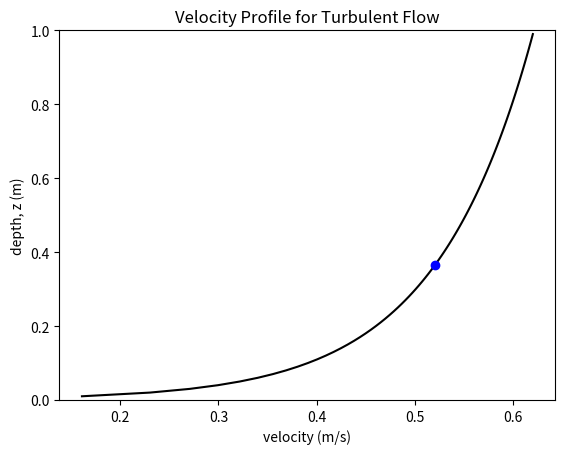
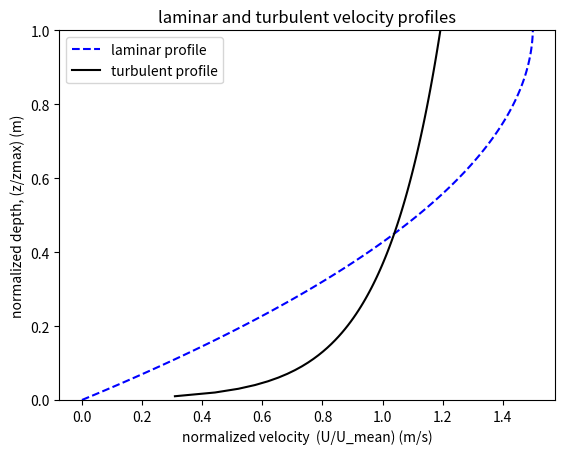
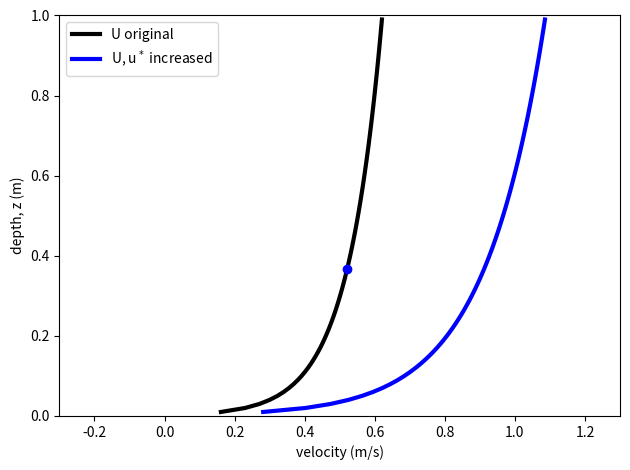
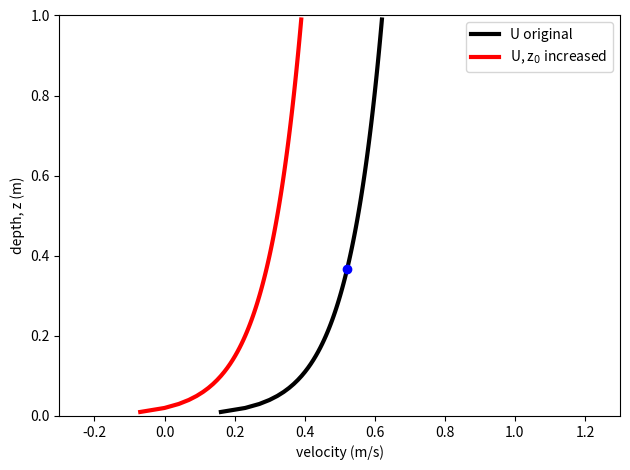
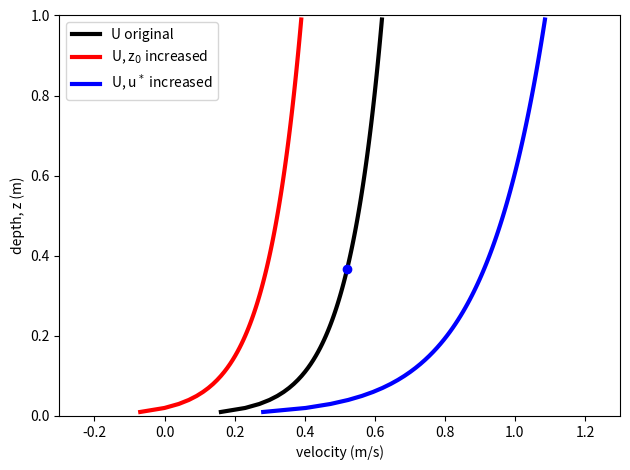

Write the Python code that produced these figures, in order.
%matplotlib ipympl
import numpy as np
import matplotlib.pyplot as plt

## Variables needed for a turbulent velocity profile

rho=1000.    #density, kg/m^3
g=9.81    #gravity, m/s^2
u_star=0.04    #ustar is shear velocity, but really shear stress expressed in units of velocity, units m/s
z0=0.002    #depth where flow velocity is zero. See A&Apg. 386, units m
k=0.4    #vonKarman's constant, dimensionless
zt=np.arange(0., 1., 0.01)    #depths where we will calculate turbulent flow

Ut=u_star/k*(np.log(zt/z0))    # equation for vertical velocity profile in a turbulent flow

Utm=u_star/k*(np.log(max(zt)/z0)-1)    #spatial mean velocity of turbulent profile A&Apg388
ztm=0.37*max(zt)     #depth of mean velocity, for plotting

############# plotting turbulent profile
plt.figure()
plt.plot(Ut, zt, 'k-')
plt.plot(Utm, ztm, 'bo')
plt.xlabel('velocity (m/s)')
plt.ylabel('depth, z (m)')
plt.ylim([0,1])
plt.title("Velocity Profile for Turbulent Flow")

# Variables and transformations needed to plot laminar and turbulent velocity profiles on the same figure.

S=0.005    #slope for laminar flow
H=0.01    #height of laminar flow
mu=0.001    #dynamic viscosity of water, units Pa*s

zl=np.arange(0,0.01, 0.0001)    #depth for laminar

Ul=rho*g*S/mu*(H*zl-(zl**2/2))
Ulm=rho*g*S/mu*((H**2)/3)    #mean velocity of laminar profile

Uln=Ul/Ulm    #laminar profile normalized with mean velocity.zl=np.arange(0,0.01, 0.0001)    #depth for laminar

Uln=Ul/Ulm    #laminar profile normalized with mean velocity. 
Utn=Ut/Utm    #turbulent profile normalized with mean velocity. 
zln=zl/max(zl)    #normalized laminar depth
ztn=zt/max(zt)    #normalized turbulent depth

plt.figure()
plt.plot(Uln, zln, 'b--', label="laminar profile")
plt.plot(Utn, ztn, 'k-', label="turbulent profile")
plt.xlabel('normalized velocity  (U/U_mean) (m/s)')
plt.ylabel('normalized depth, (z/zmax) (m)')
plt.title("laminar and turbulent velocity profiles")
plt.ylim([0., 1.])
plt.legend()

# Ut is the turbulent velocity profile that we calculated above with u* = 0.04 and z_0 = 0.002
u_star = 0.04
z0 = 0.002    #this is equivalent to D84 = 20mm
Ut=u_star/k*(np.log(zt/z0))    # equation for vertical velocity profile in a turbulent flow

u_star2=0.07
Utust=u_star2/k*(np.log(zt/z0))

plt.figure()
plt.plot(Ut, zt, 'k-', linewidth=3, label="U original")
plt.plot(Utm, ztm, 'bo')
plt.plot(Utust, zt, 'b-', linewidth=3, label="U, u$^*$ increased")
plt.xlim([-0.3, 1.3])
plt.xlabel('velocity (m/s)')
plt.ylabel('depth, z (m)')
plt.ylim([0,1])
plt.legend()
plt.tight_layout()

z02=0.02

u_star2=0.04
zt2=np.arange(0, 1., z02)
Utz=u_star/k*(np.log(zt/z02))

plt.figure()
plt.plot(Ut, zt, 'k-', linewidth=3, label="U original")
plt.plot(Utm, ztm, 'bo')
plt.plot(Utz, zt, 'r-', linewidth=3, label="U, z$_0$ increased")
plt.xlim([-0.3, 1.3])
plt.xlabel('velocity (m/s)')
plt.ylabel('depth, z (m)')
plt.ylim([0,1])
plt.legend()
plt.tight_layout()

plt.figure()
plt.plot(Ut, zt, 'k-', linewidth=3, label="U original")
plt.plot(Utm, ztm, 'bo')
plt.plot(Utz, zt, 'r-', linewidth=3, label="U, z$_0$ increased")
plt.plot(Utust, zt, 'b-', linewidth=3, label="U, u$^*$ increased")

plt.xlim([-0.3, 1.3])
plt.xlabel('velocity (m/s)')
plt.ylabel('depth, z (m)')
plt.ylim([0,1])
plt.legend(loc=2)
plt.tight_layout()